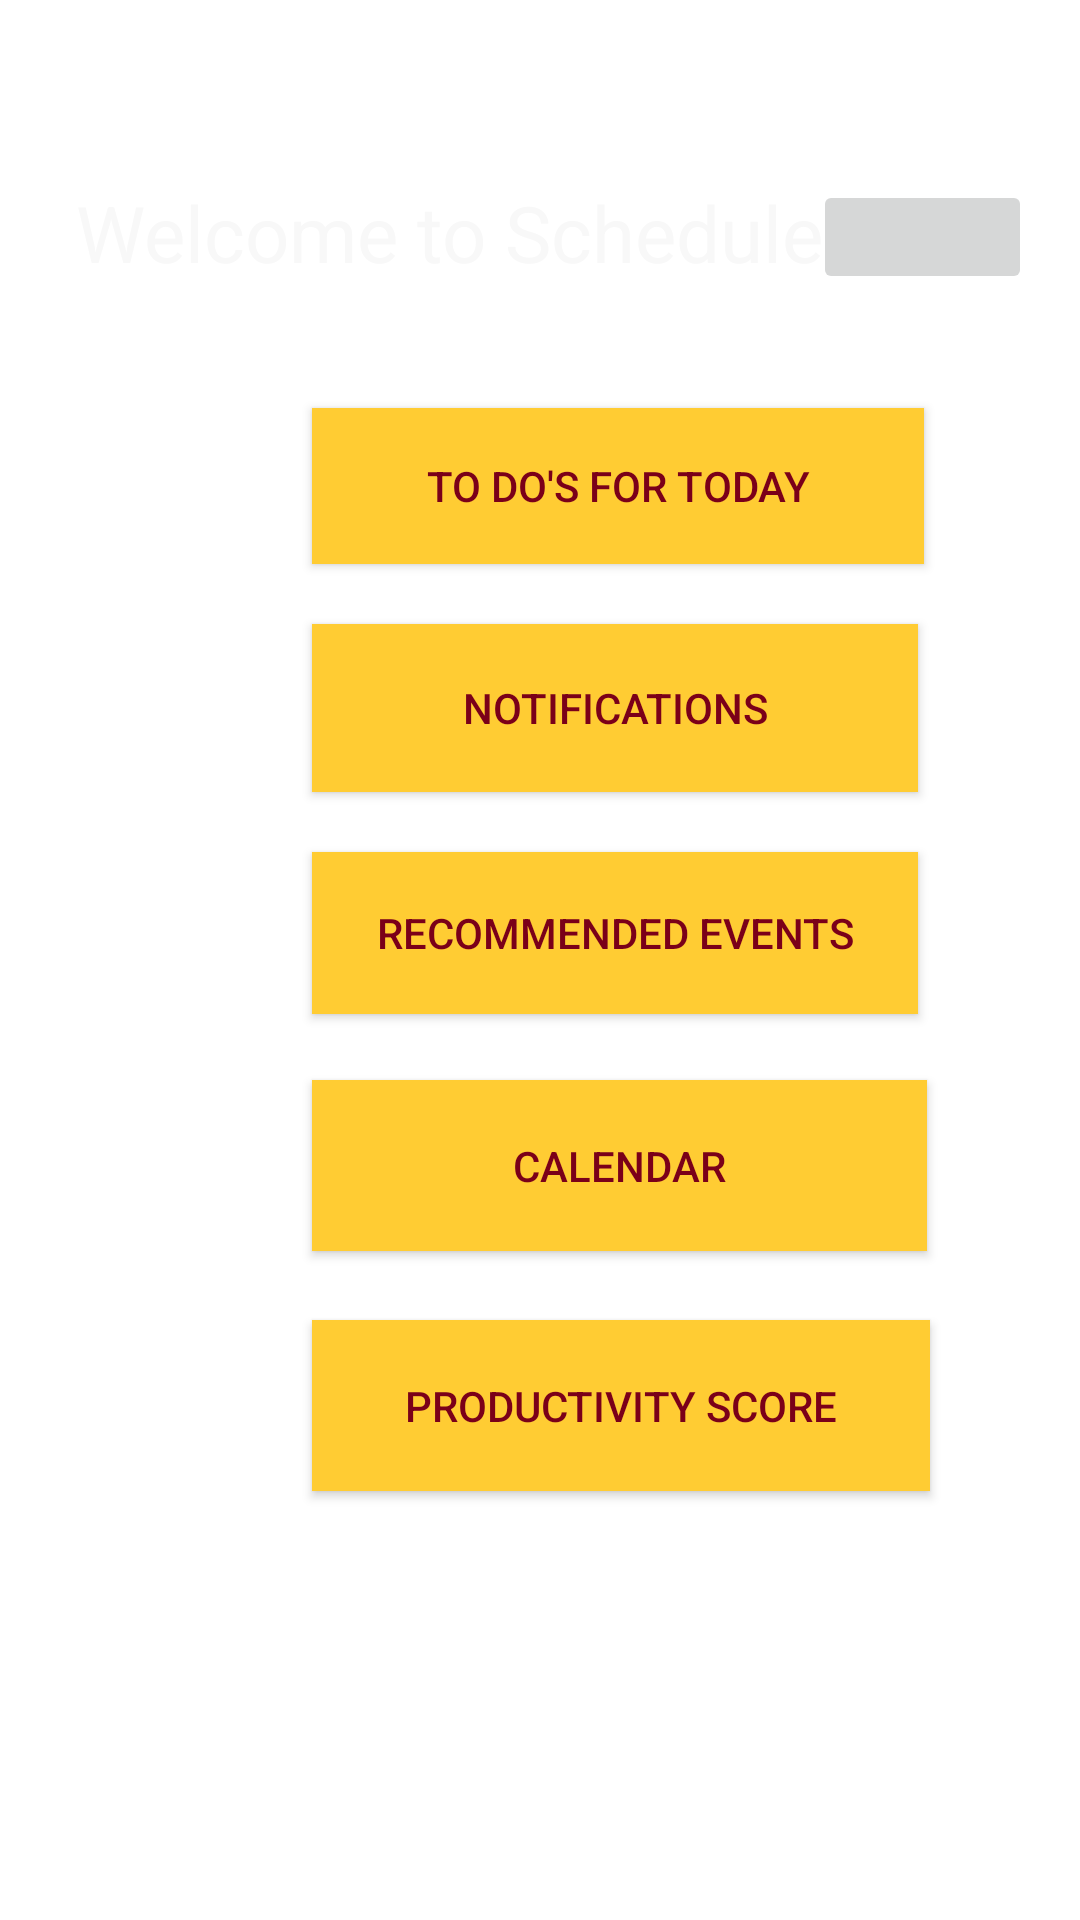

Layout XML and referenced resources for this Android screen:
<!-- AndroidManifest.xml: application theme Theme.Schedule4U -->
<!-- res/layout/activity_main.xml -->
<?xml version="1.0" encoding="utf-8"?>
<androidx.constraintlayout.widget.ConstraintLayout xmlns:android="http://schemas.android.com/apk/res/android"
    xmlns:app="http://schemas.android.com/apk/res-auto"
    xmlns:tools="http://schemas.android.com/tools"
    android:layout_width="match_parent"
    android:layout_height="match_parent"
    tools:context=".MainActivity"
    android:background="@drawable/umn_color"><![CDATA[>













    ]]>

    <TextView
        android:id="@+id/textView"
        android:layout_width="wrap_content"
        android:layout_height="wrap_content"
        android:layout_marginTop="60dp"
        android:text="Welcome to Schedule4U"
        android:textColor="#F8F8F8"
        android:textSize="26dp"
        app:layout_constraintEnd_toEndOf="parent"
        app:layout_constraintHorizontal_bias="0.32"
        app:layout_constraintLeft_toLeftOf="parent"
        app:layout_constraintStart_toStartOf="parent"
        app:layout_constraintTop_toTopOf="parent" />

    <Button
        android:id="@+id/button5"
        android:layout_width="206dp"
        android:layout_height="57dp"
        android:layout_marginStart="104dp"
        android:layout_marginLeft="104dp"
        android:layout_marginTop="440dp"
        android:background="#ffcc33"
        android:text="Productivity Score"
        android:textColor="#7A0019"
        app:backgroundTint="#FFCC33"
        app:layout_constraintStart_toStartOf="parent"
        app:layout_constraintTop_toTopOf="parent" />

    <Button
        android:id="@+id/button4"
        android:layout_width="205dp"
        android:layout_height="57dp"
        android:layout_marginStart="104dp"
        android:layout_marginLeft="104dp"
        android:layout_marginTop="360dp"
        android:background="#FFCC33"
        android:text="Calendar"
        android:textColor="#7A0019"
        app:backgroundTint="#FFCC33"
        app:layout_constraintStart_toStartOf="parent"
        app:layout_constraintTop_toTopOf="parent" />

    <Button
        android:id="@+id/button3"
        android:layout_width="202dp"
        android:layout_height="54dp"
        android:layout_marginStart="104dp"
        android:layout_marginLeft="104dp"
        android:layout_marginTop="284dp"
        android:background="#FFCC33"
        android:text="Recommended Events"
        android:textColor="#7A0019"
        app:backgroundTint="#FFCC33"
        app:layout_constraintStart_toStartOf="parent"
        app:layout_constraintTop_toTopOf="parent" />

    <Button
        android:id="@+id/button"
        android:layout_width="202dp"
        android:layout_height="56dp"
        android:layout_marginStart="104dp"
        android:layout_marginLeft="104dp"
        android:layout_marginTop="208dp"
        android:background="#FFCC33"
        android:text="Notifications"
        android:textColor="#7A0019"
        app:backgroundTint="#FFCC33"
        app:layout_constraintStart_toStartOf="parent"
        app:layout_constraintTop_toTopOf="parent" />

    <Button
        android:id="@+id/button2"
        android:layout_width="204dp"
        android:layout_height="52dp"
        android:layout_marginStart="104dp"
        android:layout_marginLeft="104dp"
        android:layout_marginTop="136dp"
        android:background="#FFCC33"
        android:text="To Do's for Today"
        android:textColor="#7A0019"
        app:backgroundTint="#FFCC33"
        app:layout_constraintStart_toStartOf="parent"
        app:layout_constraintTop_toTopOf="parent" />

    <ImageButton
        android:id="@+id/imageButton"
        android:layout_width="73dp"
        android:layout_height="38dp"
        android:layout_marginTop="60dp"
        android:layout_marginEnd="16dp"
        android:layout_marginRight="16dp"
        app:layout_constraintEnd_toEndOf="parent"
        app:layout_constraintTop_toTopOf="parent"
        app:srcCompat="@drawable/aboutsymb" />

</androidx.constraintlayout.widget.ConstraintLayout>
<!-- resources referenced by this layout -->
<resources>
  <style name="Theme.Schedule4U" parent="Theme.MaterialComponents.DayNight.DarkActionBar">
          
          <item name="colorPrimary">@color/purple_500</item>
          <item name="colorPrimaryVariant">@color/purple_700</item>
          <item name="colorOnPrimary">@color/white</item>
          
          <item name="colorSecondary">@color/teal_200</item>
          <item name="colorSecondaryVariant">@color/teal_700</item>
          <item name="colorOnSecondary">@color/black</item>
          
          <item name="android:statusBarColor" tools:targetApi="l">?attr/colorPrimaryVariant</item>
          
      </style>
  <!-- not gathered from this repository: default colours our renderer supplied (Android Studio template values) -->
  <color name="purple_500">#FF6200EE</color>
  <color name="purple_700">#FF3700B3</color>
  <color name="teal_200">#FF03DAC5</color>
  <color name="teal_700">#FF018786</color>
  <color name="black">#FF000000</color>
  <color name="white">#FFFFFFFF</color>
</resources>
